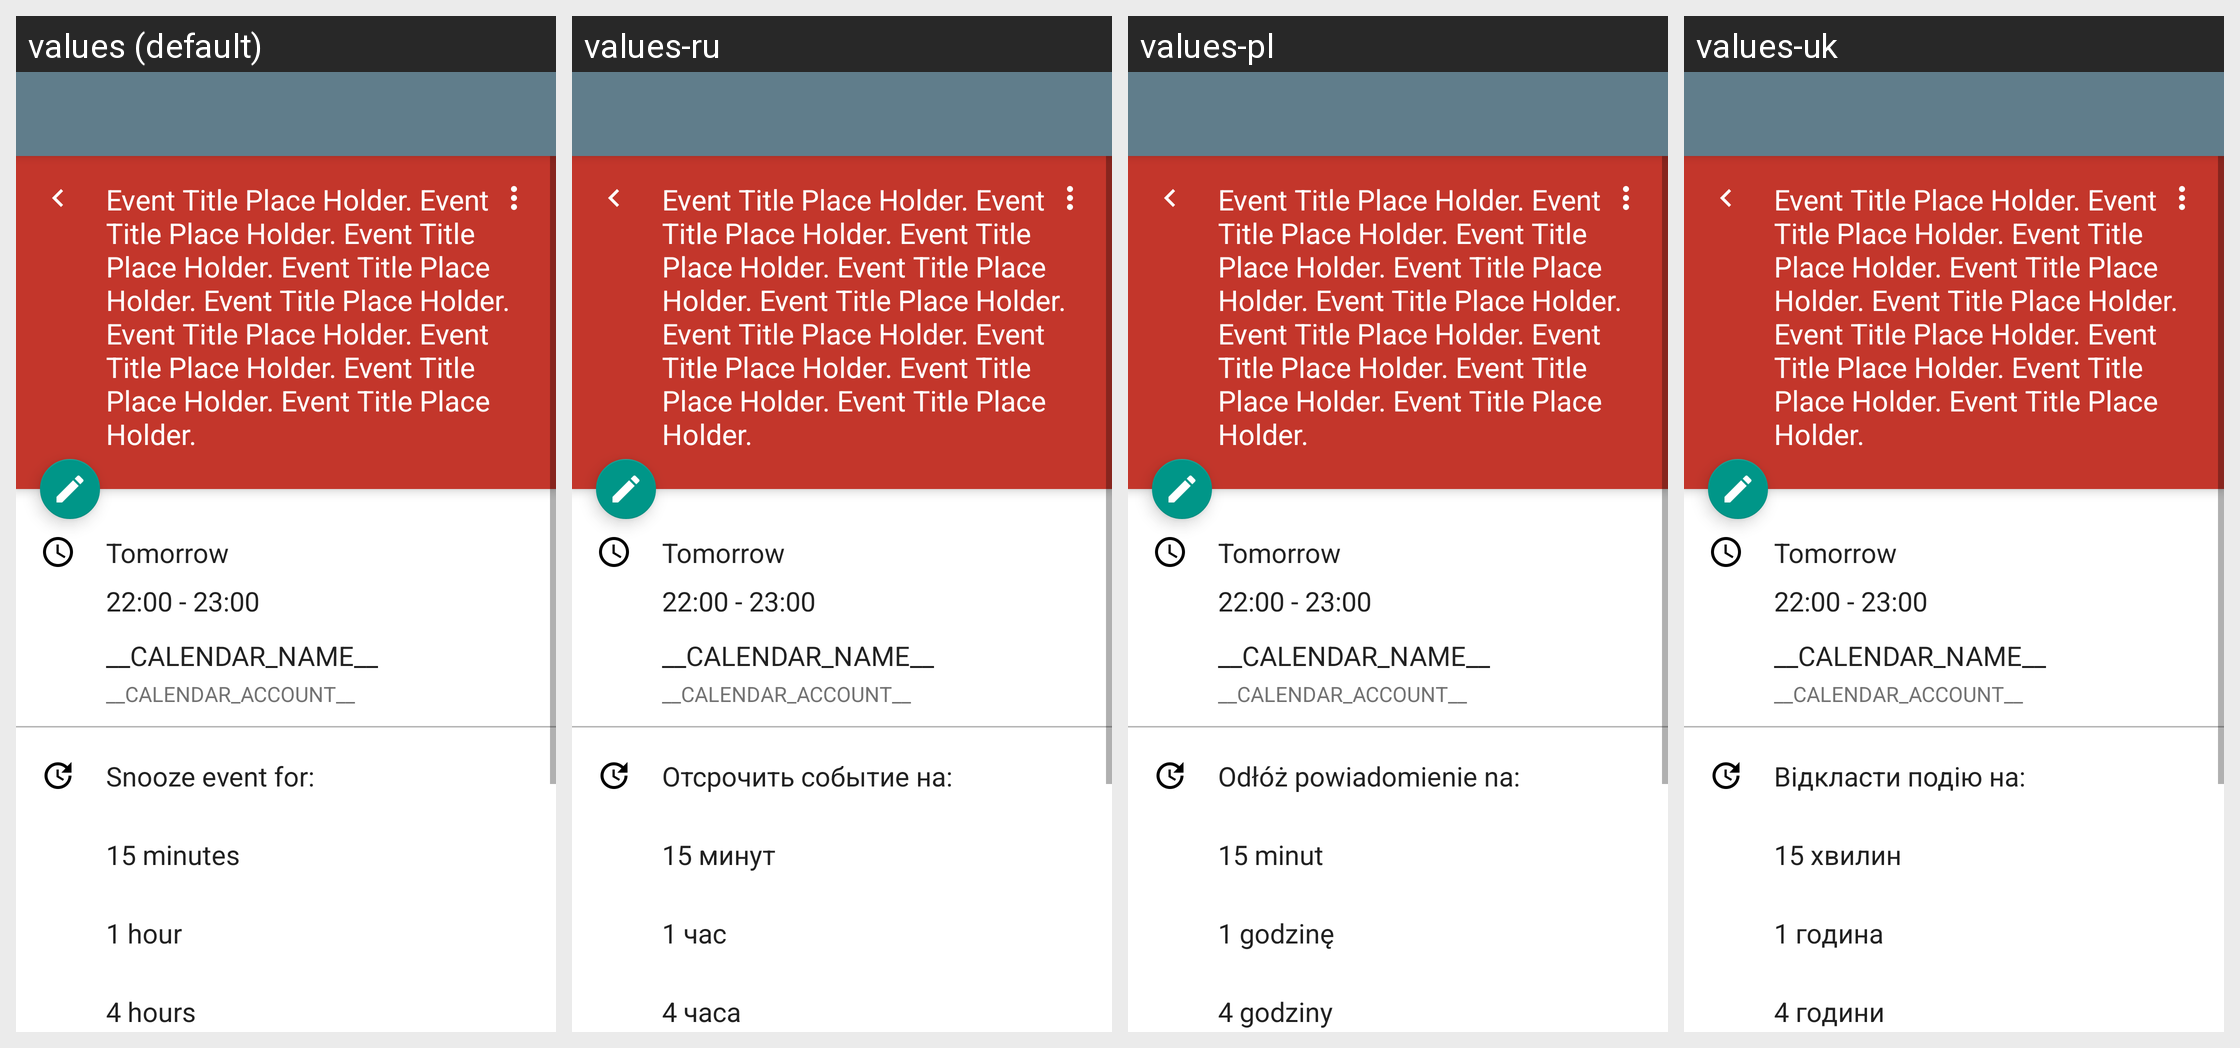

This grid shows one Android layout under several languages. Give, for every string resource on the screen, its name, the default text and each shown locale's text.
Android screen res/layout/activity_view.xml rendered under 4 locales, left to right: values (default), values-ru, values-pl, values-uk. Device: Nexus 5 (rendered at 1080×1920; each locale shown at half size, 540×960, under a caption strip naming it); theme AppTheme.
Other locales in the repository, not shown: values-de, values-fr, values-pt-rBR.
Strings drawn on this screen, with the default value and each locale's value (text and hints the layout hard-codes, and strings that could not be matched under every locale, appear in the picture but are not listed):

snooze_event_for
  values: Snooze event for:
  values-ru: Отсрочить событие на:
  values-pl: Odłóż powiadomienie na:
  values-uk: Відкласти подію на:

snooze_preset_15_min
  values: 15 minutes
  values-ru: 15 минут
  values-pl: 15 minut
  values-uk: 15 хвилин

snooze_preset_1_hour
  values: 1 hour
  values-ru: 1 час
  values-pl: 1 godzinę
  values-uk: 1 година

snooze_preset_4_hours
  values: 4 hours
  values-ru: 4 часа
  values-pl: 4 godziny
  values-uk: 4 години
